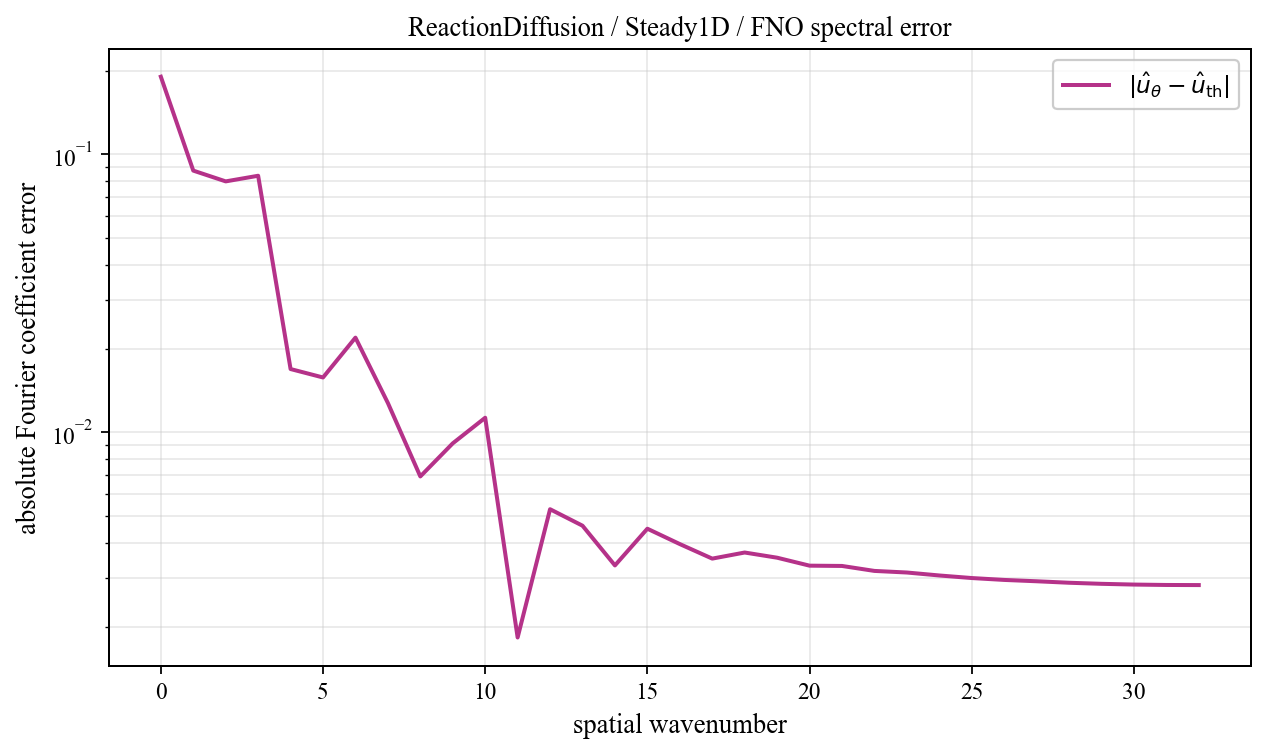

The table this chart was drawn from, first rows:
spatial_wavenumber, prediction_magnitude, theory_magnitude, absolute_coefficient_error
0, 0.2606, 0.4506, 0.19
1, 0.2981, 0.3667, 0.08733
2, 0.2461, 0.3137, 0.07988
3, 0.0637, 0.02118, 0.08369
4, 0.02349, 0.01217, 0.0169
5, 0.02402, 0.008508, 0.01576
6, 0.02342, 0.006543, 0.02191
7, 0.007436, 0.005331, 0.01275
8, 0.01141, 0.004515, 0.006945
9, 0.01289, 0.00393, 0.009135
10, 0.009609, 0.003492, 0.01129
11, 0.002874, 0.003152, 0.001831
12, 0.005801, 0.002881, 0.005295
13, 0.00447, 0.002662, 0.00462
14, 0.002847, 0.00248, 0.003325
15, 0.003666, 0.002328, 0.004506
16, 0.002687, 0.0022, 0.003968
17, 0.002542, 0.002091, 0.003518
18, 0.002509, 0.001997, 0.0037
19, 0.002204, 0.001916, 0.003545
20, 0.001961, 0.001846, 0.003319
21, 0.00192, 0.001786, 0.003311
22, 0.001744, 0.001734, 0.003177
23, 0.001686, 0.001689, 0.003136
24, 0.001587, 0.001651, 0.00306
25, 0.001508, 0.001618, 0.002995
26, 0.001453, 0.001591, 0.002949
27, 0.001412, 0.001568, 0.002917
28, 0.001371, 0.00155, 0.002881
29, 0.001341, 0.001536, 0.002855
30, 0.001321, 0.001526, 0.002838
31, 0.00131, 0.001521, 0.002828
32, 0.001307, 0.001519, 0.002826
